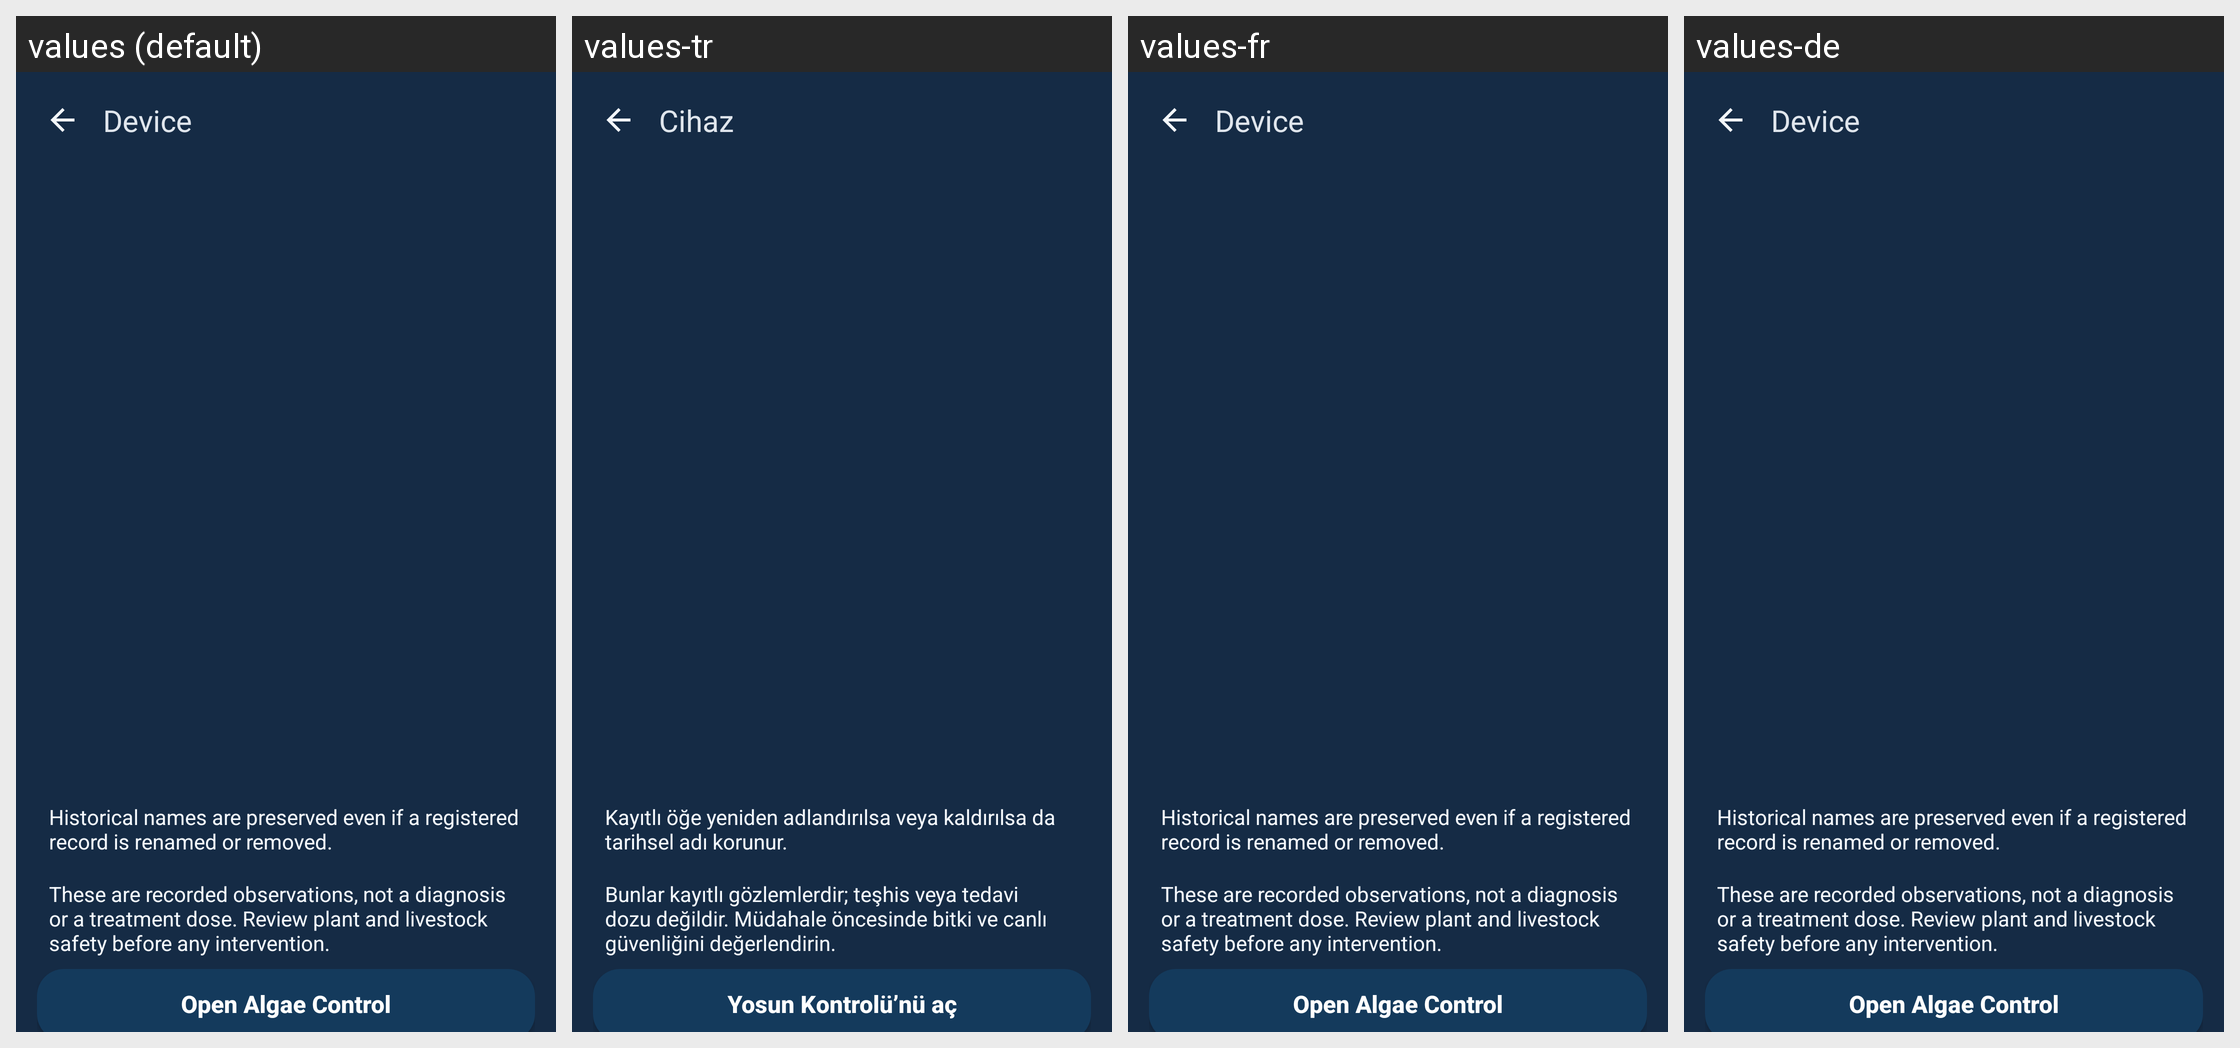

Strings drawn on this Android screen and how each of the app's shown locales translates them:
Android screen res/layout/fragment_health_observation_detail.xml rendered under 4 locales, left to right: values (default), values-tr, values-fr, values-de. Device: Nexus 5 (rendered at 1080×1920; each locale shown at half size, 540×960, under a caption strip naming it); theme AppTheme.
Other locales in the repository, not shown: values-es.
Strings drawn on this screen, with the default value and each locale's value (text and hints the layout hard-codes, and strings that could not be matched under every locale, appear in the picture but are not listed):

health_deleted_subject
  values: Historical names are preserved even if a registered record is renamed or removed.
  values-tr: Kayıtlı öğe yeniden adlandırılsa veya kaldırılsa da tarihsel adı korunur.
  values-fr: Historical names are preserved even if a registered record is renamed or removed.  [not translated; the default value is used]
  values-de: Historical names are preserved even if a registered record is renamed or removed.  [not translated; the default value is used]

health_no_diagnosis
  values: These are recorded observations, not a diagnosis or a treatment dose. Review plant and livestock safety before any intervention.
  values-tr: Bunlar kayıtlı gözlemlerdir; teşhis veya tedavi dozu değildir. Müdahale öncesinde bitki ve canlı güvenliğini değerlendirin.
  values-fr: These are recorded observations, not a diagnosis or a treatment dose. Review plant and livestock safety before any intervention.  [not translated; the default value is used]
  values-de: These are recorded observations, not a diagnosis or a treatment dose. Review plant and livestock safety before any intervention.  [not translated; the default value is used]

health_open_algae
  values: Open Algae Control
  values-tr: Yosun Kontrolü’nü aç
  values-fr: Open Algae Control  [not translated; the default value is used]
  values-de: Open Algae Control  [not translated; the default value is used]

screen_title_device
  values: Device
  values-tr: Cihaz
  values-fr: Device  [not translated; the default value is used]
  values-de: Device  [not translated; the default value is used]
